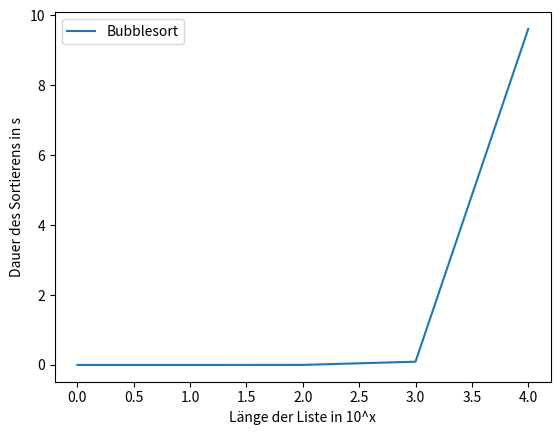

This figure's Python source:
import numpy.random as nr
import matplotlib.pyplot as mlt
import time

def bubblesort(a):
    n = len(a)
    for k in range(n-1,0,-1):
        swapped = 0
        for l in range(0,k):
            if a[l] > a[l+1]:
                x = a[l] 
                a[l] = a[l+1]
                a[l+1] = x
            swapped = swapped + 1
        if swapped == 0:
            break
    return 

f_values = []
x_values = []
#hier Länge der Liste beliebig anpassen
for k in range(0,5):
    x_values.append(k)
    a = nr.randint(100, size = 10**k)
    start = time.time()
    bubblesort(a)
    end = time.time()
    f_values.append(end-start)



mlt.plot(x_values, f_values, label = "Bubblesort")
mlt.legend(loc = "best")
mlt.xlabel("Länge der Liste in 10^x")
mlt.ylabel("Dauer des Sortierens in s")
mlt.show()
#mlt.savefig("Versuch.png")
#print("Fertig!")